The GitHub repository JunmyeongPark/yolo26_kant contains a labelled image folder "images" with 5 categories: knob, sign green, sign off, sign red, sign yellow. Examples follow, each with its label.

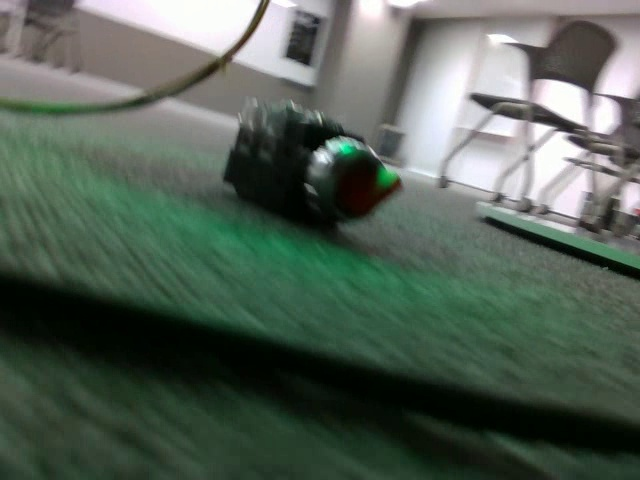
Label: knob

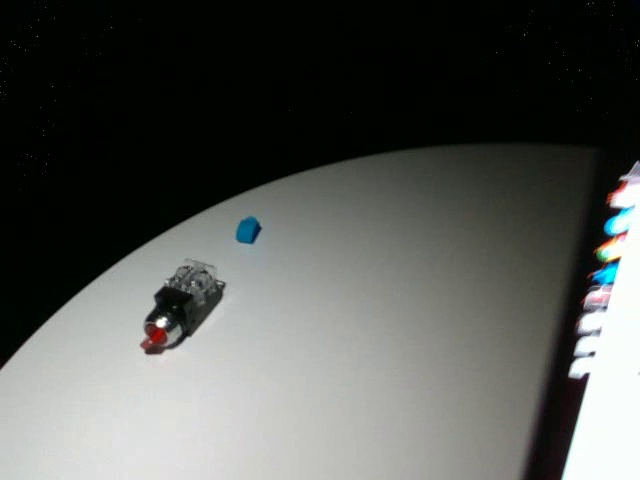
Label: knob

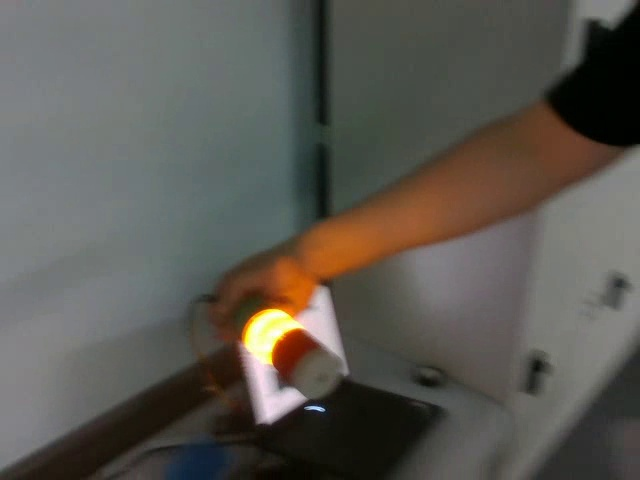
Label: sign yellow

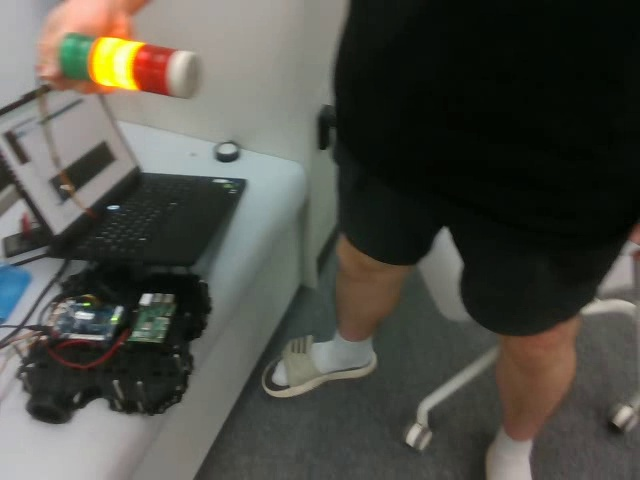
Label: sign yellow

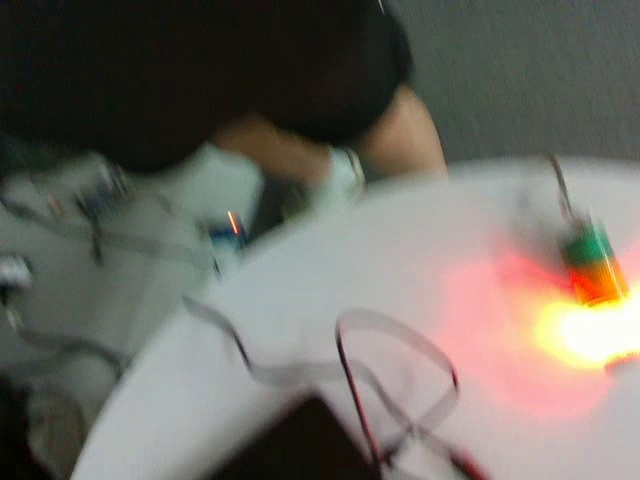
Label: sign red

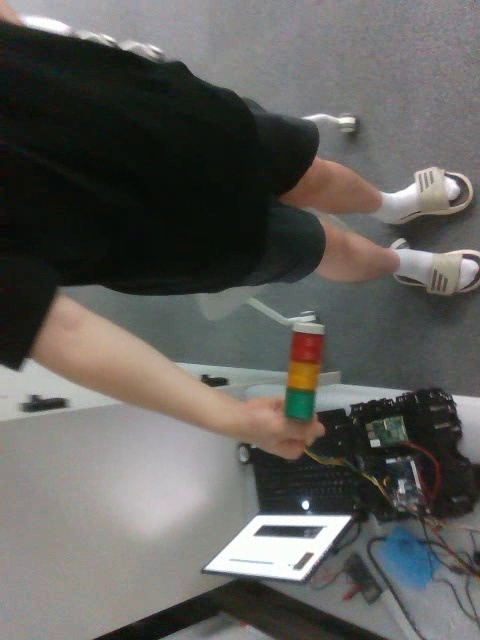
Label: sign off
